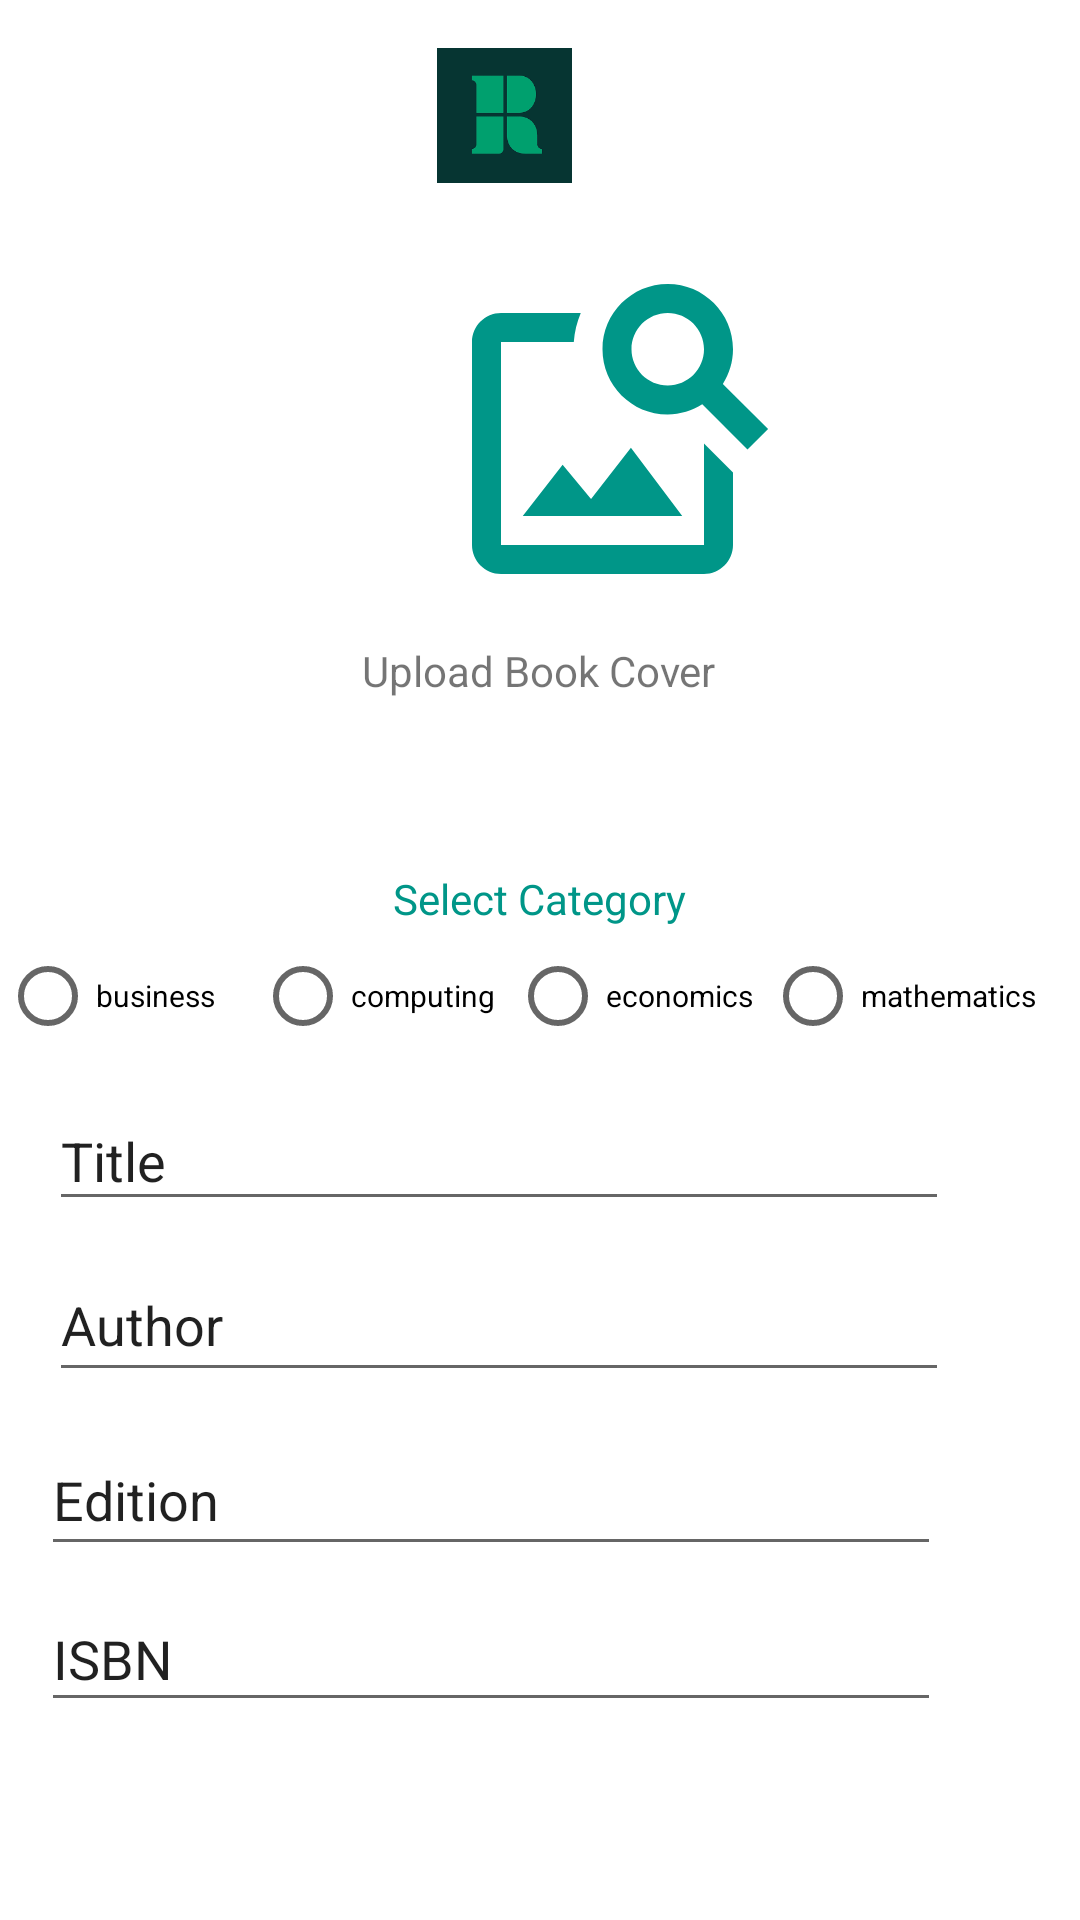

The Android layout XML behind this screen, and the referenced resources:
<!-- AndroidManifest.xml: application theme Theme.StudentApp -->
<!-- res/layout/library_book_add.xml -->
<?xml version="1.0" encoding="utf-8"?>
<androidx.constraintlayout.widget.ConstraintLayout xmlns:android="http://schemas.android.com/apk/res/android"
    xmlns:app="http://schemas.android.com/apk/res-auto"
    xmlns:tools="http://schemas.android.com/tools"
    android:layout_width="match_parent"
    android:layout_height="match_parent"
    tools:context=".LibraryBookAdd">

    <TextView
        android:id="@+id/textView20"
        android:layout_width="wrap_content"
        android:layout_height="wrap_content"
        android:layout_marginStart="145dp"
        android:layout_marginLeft="145dp"
        android:layout_marginTop="13dp"
        android:layout_marginEnd="146dp"
        android:layout_marginRight="146dp"
        android:text="Upload Book Cover"
        app:layout_constraintEnd_toEndOf="parent"
        app:layout_constraintStart_toStartOf="parent"
        app:layout_constraintTop_toBottomOf="@+id/iv_libBookAdd_cover" />

    <EditText
        android:id="@+id/et_libBookAdd_title"
        android:layout_width="300dp"
        android:layout_height="43dp"
        android:layout_marginStart="33dp"
        android:layout_marginLeft="33dp"
        android:layout_marginTop="15dp"
        android:layout_marginEnd="49dp"
        android:layout_marginRight="49dp"
        android:ems="10"
        android:inputType="textPersonName"
        android:text="Title"
        app:layout_constraintEnd_toEndOf="parent"
        app:layout_constraintHorizontal_bias="0.758"
        app:layout_constraintStart_toStartOf="parent"
        app:layout_constraintTop_toBottomOf="@+id/rg_librarybookadd" />

    <EditText
        android:id="@+id/et_libBookAdd_edition"
        android:layout_width="300dp"
        android:layout_height="47dp"
        android:layout_marginStart="33dp"
        android:layout_marginLeft="33dp"
        android:layout_marginTop="11dp"
        android:layout_marginEnd="51dp"
        android:layout_marginRight="51dp"
        android:ems="10"
        android:inputType="textPersonName"
        android:text="Edition"
        app:layout_constraintEnd_toEndOf="parent"
        app:layout_constraintHorizontal_bias="0.814"
        app:layout_constraintStart_toStartOf="parent"
        app:layout_constraintTop_toBottomOf="@+id/et_libBookAdd_author" />

    <EditText
        android:id="@+id/et_libBookAdd_author"
        android:layout_width="300dp"
        android:layout_height="48dp"
        android:layout_marginStart="33dp"
        android:layout_marginLeft="33dp"
        android:layout_marginTop="9dp"
        android:layout_marginEnd="49dp"
        android:layout_marginRight="49dp"
        android:ems="10"
        android:inputType="textPersonName"
        android:text="Author"
        app:layout_constraintEnd_toEndOf="parent"
        app:layout_constraintHorizontal_bias="0.758"
        app:layout_constraintStart_toStartOf="parent"
        app:layout_constraintTop_toBottomOf="@+id/et_libBookAdd_title" />

    <EditText
        android:id="@+id/et_libBookAdd_isbn"
        android:layout_width="300dp"
        android:layout_height="45dp"
        android:layout_marginStart="33dp"
        android:layout_marginLeft="33dp"
        android:layout_marginTop="7dp"
        android:layout_marginEnd="51dp"
        android:layout_marginRight="51dp"
        android:ems="10"
        android:inputType="textPersonName"
        android:text="ISBN"
        app:layout_constraintEnd_toEndOf="parent"
        app:layout_constraintHorizontal_bias="0.814"
        app:layout_constraintStart_toStartOf="parent"
        app:layout_constraintTop_toBottomOf="@+id/et_libBookAdd_edition" />

    <Button
        android:id="@+id/btn_libBookAdd_upload"
        android:layout_width="wrap_content"
        android:layout_height="wrap_content"
        android:layout_marginStart="156dp"
        android:layout_marginLeft="156dp"
        android:layout_marginTop="40dp"
        android:layout_marginEnd="162dp"
        android:layout_marginRight="162dp"
        android:layout_marginBottom="68dp"
        android:text="Upload"
        app:backgroundTint="#009688"
        app:layout_constraintBottom_toBottomOf="parent"
        app:layout_constraintEnd_toEndOf="parent"
        app:layout_constraintHorizontal_bias="1.0"
        app:layout_constraintStart_toStartOf="parent"
        app:layout_constraintTop_toBottomOf="@+id/et_libBookAdd_isbn" />

    <ImageView
        android:id="@+id/iv_libBookAdd_cover"
        android:layout_width="117dp"
        android:layout_height="116dp"
        android:layout_marginStart="147dp"
        android:layout_marginLeft="147dp"
        android:layout_marginTop="24dp"
        android:layout_marginEnd="147dp"
        android:layout_marginRight="147dp"
        app:layout_constraintEnd_toEndOf="parent"
        app:layout_constraintHorizontal_bias="0.0"
        app:layout_constraintStart_toStartOf="parent"
        app:layout_constraintTop_toBottomOf="@+id/iv_librarybookadd_home"
        app:srcCompat="@drawable/ic_baseline_image_search_24" />

    <ImageView
        android:id="@+id/iv_libBookAdd_back"
        android:layout_width="wrap_content"
        android:layout_height="wrap_content"
        android:layout_marginStart="33dp"
        android:layout_marginLeft="33dp"
        android:layout_marginTop="31dp"
        app:layout_constraintStart_toStartOf="parent"
        app:layout_constraintTop_toTopOf="parent"
        app:srcCompat="@drawable/ic_baseline_my_arrow_back_24" />

    <ImageView
        android:id="@+id/iv_librarybookadd_home"
        android:layout_width="45dp"
        android:layout_height="45dp"
        android:layout_marginStart="126dp"
        android:layout_marginLeft="126dp"
        android:layout_marginTop="16dp"
        android:layout_marginEnd="183dp"
        android:layout_marginRight="183dp"
        app:layout_constraintEnd_toEndOf="parent"
        app:layout_constraintStart_toEndOf="@+id/iv_libBookAdd_back"
        app:layout_constraintTop_toTopOf="parent"
        app:srcCompat="@drawable/images" />

    <RadioGroup
        android:id="@+id/rg_librarybookadd"
        android:layout_width="360dp"
        android:layout_height="32dp"
        android:layout_marginStart="5dp"
        android:layout_marginLeft="5dp"
        android:layout_marginTop="8dp"
        android:layout_marginEnd="6dp"
        android:layout_marginRight="6dp"
        android:orientation="horizontal"
        app:layout_constraintEnd_toEndOf="parent"
        app:layout_constraintStart_toStartOf="parent"
        app:layout_constraintTop_toBottomOf="@+id/textView44">

        <RadioButton
            android:id="@+id/rb_librarybookadd_business"
            android:layout_width="85dp"
            android:layout_height="30dp"
            android:layout_gravity="start"
            android:text="business"
            android:textSize="10sp" />

        <RadioButton
            android:id="@+id/rb_librarybookadd_computing"
            android:layout_width="85dp"
            android:layout_height="30dp"
            android:text="computing"
            android:textSize="10sp" />

        <RadioButton
            android:id="@+id/rb_librarybookadd_economics"
            android:layout_width="85dp"
            android:layout_height="30dp"
            android:layout_gravity="right"
            android:text="economics"
            android:textSize="10sp" />

        <RadioButton
            android:id="@+id/rb_librarybookadd_mathematics"
            android:layout_width="92dp"
            android:layout_height="30dp"
            android:layout_weight="1"
            android:text="mathematics"
            android:textSize="10sp" />

    </RadioGroup>

    <TextView
        android:id="@+id/textView44"
        android:layout_width="wrap_content"
        android:layout_height="wrap_content"
        android:layout_marginStart="156dp"
        android:layout_marginLeft="156dp"
        android:layout_marginTop="57dp"
        android:layout_marginEnd="156dp"
        android:layout_marginRight="156dp"
        android:text="Select Category"
        android:textColor="#009688"
        app:layout_constraintEnd_toEndOf="parent"
        app:layout_constraintStart_toStartOf="parent"
        app:layout_constraintTop_toBottomOf="@+id/textView20" />

</androidx.constraintlayout.widget.ConstraintLayout>
<!-- resources referenced by this layout -->
<resources>
  <!-- drawable ic_baseline_image_search_24 (drawable) -->
  <vector android:height="24dp" android:tint="#009688"
      android:viewportHeight="24" android:viewportWidth="24"
      android:width="24dp" xmlns:android="http://schemas.android.com/apk/res/android">
      <path android:fillColor="@android:color/white" android:pathData="M18,13v7L4,20L4,6h5.02c0.05,-0.71 0.22,-1.38 0.48,-2L4,4c-1.1,0 -2,0.9 -2,2v14c0,1.1 0.9,2 2,2h14c1.1,0 2,-0.9 2,-2v-5l-2,-2zM16.5,18h-11l2.75,-3.53 1.96,2.36 2.75,-3.54zM19.3,8.89c0.44,-0.7 0.7,-1.51 0.7,-2.39C20,4.01 17.99,2 15.5,2S11,4.01 11,6.5s2.01,4.5 4.49,4.5c0.88,0 1.7,-0.26 2.39,-0.7L21,13.42 22.42,12 19.3,8.89zM15.5,9C14.12,9 13,7.88 13,6.5S14.12,4 15.5,4 18,5.12 18,6.5 16.88,9 15.5,9z"/>
  </vector>
  <!-- drawable images: png bitmap (drawable-v24, 1289 bytes) -->
  <style name="Theme.StudentApp" parent="Theme.MaterialComponents.DayNight.DarkActionBar">
          
          <item name="colorPrimary">@color/teal_700</item>
          <item name="colorPrimaryVariant">@color/teal_200</item>
          <item name="colorOnPrimary">@color/white</item>
          
          <item name="colorSecondary">@color/teal_200</item>
          <item name="colorSecondaryVariant">@color/teal_700</item>
          <item name="colorOnSecondary">@color/black</item>
          
          <item name="android:statusBarColor" tools:targetApi="l">?attr/colorPrimaryVariant</item>
          
      </style>
  <!-- not gathered from this repository: default colours our renderer supplied (Android Studio template values) -->
  <color name="teal_200">#FF03DAC5</color>
  <color name="teal_700">#FF018786</color>
  <color name="black">#FF000000</color>
  <color name="white">#FFFFFFFF</color>
</resources>
